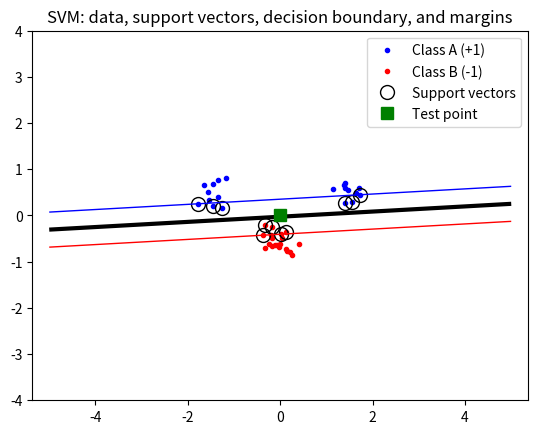

The script that saved this image:
#This program builds a soft-margin linear SVM from scratch using the dual formulation.
import numpy as np
import random
from scipy.optimize import minimize
import matplotlib.pyplot as plt


#global variables
X = None                    #training points, shape (N, d)
t = None                    #Labels, shape (N,), values +1 or -1
P = None                    #Precomputed matrix P[i, j] = t_i * t_j * K(x_i, x_j)
C = None                    #Soft-margin parameter; None means hard margin
threshold = 1e-5            #anything smaller is treated as zero

#learned values after training
alpha = None                #all optimized alpha values
support_alphas = None       #only non-zero alpha values
support_vectors = None      #the important training points
support_targets = None      #labels of those support vectors
b = None                    #bias term used in classification

#kernel function
#K(x, y) = x dot y
#it measures similarity between two points
def kernel(x, y):
  return np.dot(x, y)

#Polynomial kernel
#p = 2
#def kernel(x, y):
#    return (np.dot(x, y) + 1) ** p

#RBF kernel
#sigma = 0.5
#def kernel(x, y):
#    diff = x - y
#    return np.exp(-np.dot(diff, diff) / (2 * sigma**2))


#build the P matrix
#P[i,j] = t_i * t_j * K(x_i, x_j)
#the objective function is called many times by the optimizer
#so we precompute this once to avoid repeated work
def build_P():
    global P, X, t
    N = len(X)
    P = np.zeros((N, N))

    for i in range(N):
        for j in range(N):
            P[i, j] = t[i] * t[j] * kernel(X[i], X[j])

#Objective function
#equation 4: 1/2 * alpha^T P alpha - sum(alpha)
#this is the function the optimizer minimizes,
#it takes one candidate alpha vector and returns its costs
def objective(a):
    return 0.5 * np.dot(a, np.dot(P, a)) - np.sum(a)


#equality constraint function
#equation 10: sum(alpha_i * t_i) = 0
#SciPy will force zerofun(a) == 0
def zerofun(a):
    return np.dot(a, t)

#training function
#this function
# - stores training data
# - builds P
# - sets bounds
# - calls scipy.optimize.minimize
# - extracts support vectors
# - computes b
def train_svm(X_input, t_input, C_value=None):
    global X, t, C, alpha
    global support_alphas, support_vectors, support_targets, b

    X = np.asarray(X_input, dtype=float)
    t = np.asarray(t_input, dtype=float)
    C = C_value

    N = len(X)

    #build P once before optimization
    build_P()

    #initial guess for alpha:
    #start with all zeros
    start = np.zeros(N)

    #Bounds on alpha
    #Hard margin: alpha_i >= 0
    if C is None:
        B = [(0, None) for _ in range(N)]
    else:
        #Soft margin: 0 <= alpha_i <= C
        B = [(0, C) for _ in range(N)]

    #equality constraint dictionary for SciPy:
    #zerofun(alpha) must equal 0
    XC = {"type": "eq", "fun": zerofun}

    #Run the optimizer
    ret = minimize(objective, start, bounds=B, constraints=XC)

    #Check if optimization succeeded
    if not ret["success"]:
        raise RuntimeError(f"Optimization failed: {ret.get('message', 'unknown error')}")
    
    #The learned alpha values are stores under key "x"
    alpha = ret["x"]

    #extract support vectors
    #support vectors are points with alpha_i > 0
    #we use a threshold
    mask = alpha > threshold
    support_alphas = alpha[mask]
    support_vectors = X[mask]
    support_targets = t[mask]

    if len(support_alphas) == 0:
        raise RuntimeError("No support vectors found.")
    
    #Compute b using equation 7
    # b = sum(alpha_i * t_i * K(s, x_i)) - t_s
    # where s is a support vector on the margin.
    # In soft margin:
    # use a support vector with 0 < alpha_i < C if possible.
    if C is None:
        #Hard margin: any support vector can be used
        margin_indices = np.where(mask)[0]
    else:
        #Soft margin: prefer support vectors with 0 < alpha < C
        margin_indices = np.where((alpha > threshold) & (alpha < C - threshold))[0]

        #If none are found exactly (numerical issues)
        #Fall back to any support vector
        if len(margin_indices) == 0:
            margin_indices = np.where(mask)[0]

    #Pick one support vector index
    k = margin_indices[0]
    s = X[k]
    t_s = t[k]

    #Compute the sum
    total = 0.0
    for i in range(N):
        total += alpha[i] * t[i] * kernel(s, X[i])

    b = total - t_s

    return ret

#indicator function
#equation 6: indicator(s) = sum(alpha_i * t_i * K(s, x_i)) - b
#this is the final classifier score:
#if it is positive => class +1
#if it is negative => class -1
#we only sum over support vectors
#because all other alpha values are zero
def indicator(s):
    s = np.asarray(s, dtype=float)

    total = 0.0
    for a_i, t_i, x_i in zip(support_alphas, support_targets, support_vectors):
        total += a_i * t_i * kernel(s, x_i)

    return total - b

def predict(s):
    return 1 if indicator(s) > 0 else -1

#PART 5: GENERATING TEST DATA

np.random.seed(100)

#Class A: two clusters
classA = np.concatenate((
    np.random.randn(10, 2) * 0.2 + [1.5, 0.5], #10 points near (1.5, 0.5)
    np.random.randn(10, 2) * 0.2 + [-1.5, 0.5] #10 points near (-1.5, 0.5)
))

#Class B: one cluster
classB = np.random.randn(20, 2) * 0.2 + [0.0, -0.5]

#Combine all points
inputs = np.concatenate((classA, classB))

#Labels: +1 for classA, -1 for classB
targets = np.concatenate((
    np.ones(classA.shape[0]),
    -np.ones(classB.shape[0])
))

#Number of samples
N = inputs.shape[0]

#Shuffle points and labels in the same order
permute = list(range(N))
random.shuffle(permute)
inputs = inputs[permute, :]
targets = targets[permute]

#Soft-margin SVM with C = 1.0
ret = train_svm(inputs, targets, C_value=1.0)

print("Optimization success:", ret['success'])
print("\nAll alpha values:")
print(alpha)

print("\nSupport vectors:")
print(support_vectors)

print("\nSupport vector labels:")
print(support_targets)

print("\nSupport alpha values:")
print(support_alphas)

print("\nb value:")
print(b)

#Test a new point
test_point = np.array([0.0, 0.0])
print("\nTest point:", test_point)
print("Indicator:", indicator(test_point))
print("Predicted class:", predict(test_point))



#Plot original classes
plt.plot([p[0] for p in classA],
         [p[1] for p in classA],
         'b.', label='Class A (+1)')

plt.plot([p[0] for p in classB],
         [p[1] for p in classB],
         'r.', label='Class B (-1)')

#Highlight support vectors with larger black circles
plt.plot([p[0] for p in support_vectors],
         [p[1] for p in support_vectors],
         'ko', markersize=10, fillstyle='none', label='Support vectors')

#Create a grid of points and evaluate the indicator
xgrid = np.linspace(-5, 5, 200)
ygrid = np.linspace(-4, 4, 200)

grid = np.array([[indicator(np.array([x, y]))
                  for x in xgrid]
                 for y in ygrid])

#Plot contour lines:
#-1 and +1 are the margin lines
# 0 is the decision boundary
plt.contour(xgrid, ygrid, grid,
            levels=(-1.0, 0.0, 1.0),
            colors=('red', 'black', 'blue'),
            linewidths=(1, 3, 1))

#Plot the test point too (optional)
plt.plot(test_point[0], test_point[1], 'gs', markersize=8, label='Test point')

plt.axis('equal')
plt.legend()
plt.title('SVM: data, support vectors, decision boundary, and margins')
plt.savefig('svmplot.pdf')
plt.show()
